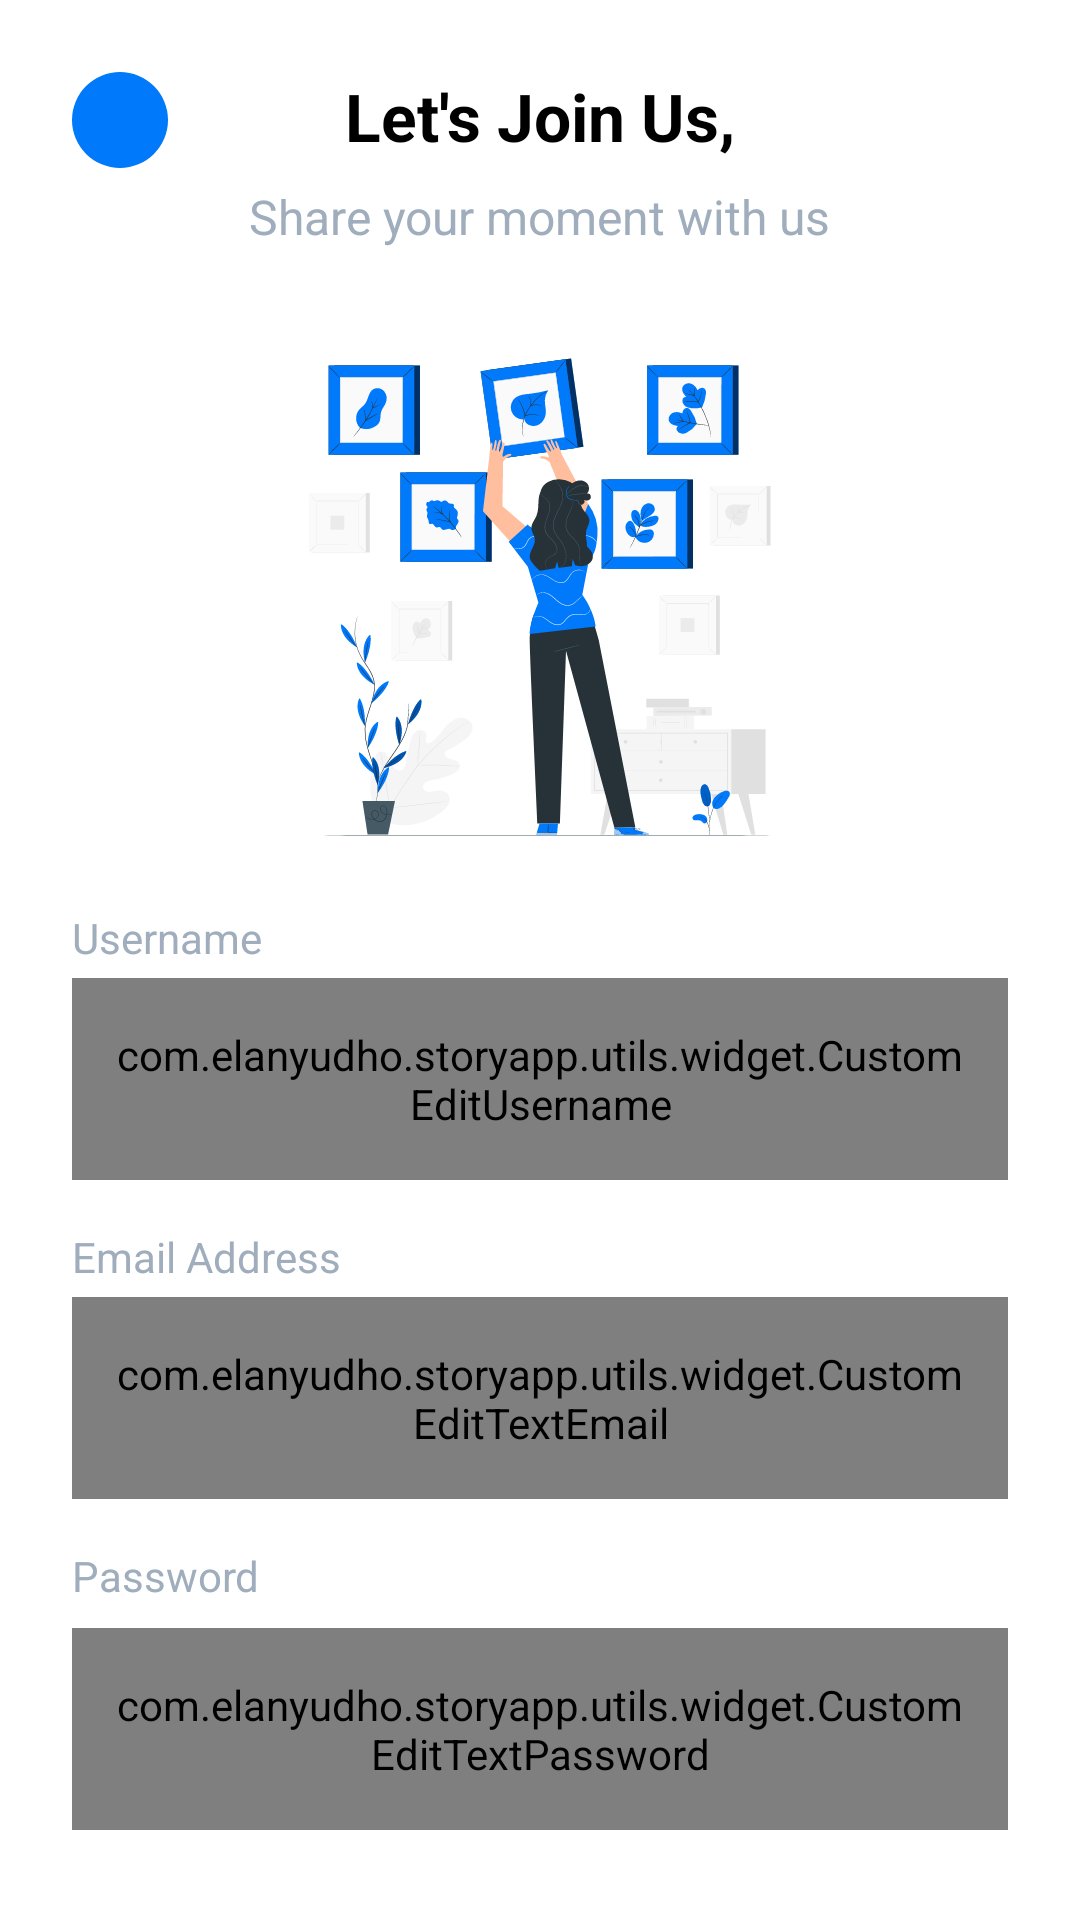

Reconstruct the res/layout file that produces this screen, plus the resources it refers to.
<!-- AndroidManifest.xml: activity theme Theme.StoryApp.ClearScreen -->
<!-- res/layout/activity_register.xml -->
<?xml version="1.0" encoding="utf-8"?>
<androidx.constraintlayout.widget.ConstraintLayout xmlns:android="http://schemas.android.com/apk/res/android"
    xmlns:app="http://schemas.android.com/apk/res-auto"
    xmlns:tools="http://schemas.android.com/tools"
    android:layout_width="match_parent"
    android:layout_height="match_parent"
    tools:context=".ui.auth.register.RegisterActivity">

    <com.google.android.material.imageview.ShapeableImageView
        android:id="@+id/btnBack"
        android:layout_width="32dp"
        android:layout_height="32dp"
        android:layout_marginStart="24dp"
        android:layout_marginTop="24dp"
        android:background="@color/blue_dodger"
        app:contentPadding="8dp"
        app:layout_constraintStart_toStartOf="parent"
        app:layout_constraintTop_toTopOf="parent"
        app:shapeAppearanceOverlay="@style/Theme.StoryApp.CircleImageView"
        app:srcCompat="@drawable/ic_back" />

    <TextView
        android:id="@+id/textView"
        android:layout_width="0dp"
        android:layout_height="wrap_content"
        android:layout_marginTop="24dp"
        android:gravity="center"
        android:text="@string/let_s_join_us"
        android:textColor="@color/black"
        android:textSize="22sp"
        android:textStyle="bold"
        app:layout_constraintEnd_toStartOf="@+id/guideline9"
        app:layout_constraintStart_toStartOf="@+id/guideline8"
        app:layout_constraintTop_toTopOf="parent" />

    <TextView
        android:id="@+id/textview2"
        android:layout_width="wrap_content"
        android:layout_height="wrap_content"
        android:layout_marginTop="8dp"
        android:text="@string/share_your_moment_with_us"
        android:textColor="@color/blue_nepal"
        android:textSize="16sp"
        app:layout_constraintEnd_toEndOf="@+id/textView"
        app:layout_constraintStart_toStartOf="@+id/textView"
        app:layout_constraintTop_toBottomOf="@+id/textView" />

    <ImageView
        android:id="@+id/iv_register"
        android:layout_width="0dp"
        android:layout_height="180dp"
        android:layout_marginTop="24dp"
        android:src="@drawable/ic_register"
        app:layout_constraintEnd_toStartOf="@+id/guideline9"
        app:layout_constraintStart_toStartOf="@+id/guideline8"
        app:layout_constraintTop_toBottomOf="@+id/textview2" />

    <TextView
        android:id="@+id/textview3"
        android:layout_width="wrap_content"
        android:layout_height="wrap_content"
        android:layout_marginStart="24dp"
        android:layout_marginTop="16dp"
        android:text="@string/username"
        android:textColor="@color/blue_nepal"
        android:textSize="14sp"
        app:layout_constraintStart_toStartOf="parent"
        app:layout_constraintTop_toBottomOf="@+id/iv_register" />

    <com.elanyudho.storyapp.utils.widget.CustomEditUsername
        android:id="@+id/et_username"
        android:layout_width="match_parent"
        android:layout_height="wrap_content"
        android:layout_marginTop="4dp"
        android:paddingVertical="16dp"
        android:paddingHorizontal="12dp"
        android:background="@drawable/custom_input"
        android:layout_marginHorizontal="24dp"
        android:textColor="@color/black"
        android:maxLines="1"
        android:textCursorDrawable="@drawable/cursor_color"
        app:layout_constraintEnd_toEndOf="parent"
        app:layout_constraintStart_toStartOf="parent"
        app:layout_constraintTop_toBottomOf="@+id/textview3" />

    <TextView
        android:id="@+id/textview4"
        android:layout_width="wrap_content"
        android:layout_height="wrap_content"
        android:layout_marginStart="24dp"
        android:layout_marginTop="16dp"
        android:text="@string/email_address"
        android:textColor="@color/blue_nepal"
        android:textSize="14sp"
        app:layout_constraintStart_toStartOf="parent"
        app:layout_constraintTop_toBottomOf="@id/et_username" />

    <com.elanyudho.storyapp.utils.widget.CustomEditTextEmail
        android:id="@+id/et_email"
        android:layout_width="match_parent"
        android:layout_height="wrap_content"
        android:layout_marginTop="4dp"
        android:paddingVertical="16dp"
        android:paddingHorizontal="12dp"
        android:background="@drawable/custom_input"
        android:layout_marginHorizontal="24dp"
        android:textColor="@color/black"
        android:maxLines="1"
        android:textCursorDrawable="@drawable/cursor_color"
        app:layout_constraintEnd_toEndOf="parent"
        app:layout_constraintStart_toStartOf="parent"
        app:layout_constraintTop_toBottomOf="@+id/textview4" />

    <TextView
        android:id="@+id/textview5"
        android:layout_width="wrap_content"
        android:layout_height="wrap_content"
        android:layout_marginStart="24dp"
        android:layout_marginTop="16dp"
        android:text="@string/password"
        android:textColor="@color/blue_nepal"
        android:textSize="14sp"
        app:layout_constraintStart_toStartOf="parent"
        app:layout_constraintTop_toBottomOf="@id/et_email" />

    <com.elanyudho.storyapp.utils.widget.CustomEditTextPassword
        android:id="@+id/et_password"
        android:layout_width="match_parent"
        android:layout_height="wrap_content"
        android:layout_marginHorizontal="24dp"
        android:layout_marginTop="8dp"
        android:background="@drawable/custom_input"
        android:textColor="@color/black"
        android:paddingHorizontal="12dp"
        android:paddingVertical="16dp"
        android:maxLines="1"
        android:textCursorDrawable="@drawable/cursor_color"
        app:layout_constraintEnd_toEndOf="parent"
        app:layout_constraintStart_toStartOf="parent"
        app:layout_constraintTop_toBottomOf="@+id/textview5" />

    <com.google.android.material.button.MaterialButton
        android:id="@+id/btn_Register"
        android:layout_width="0dp"
        android:layout_height="wrap_content"
        android:layout_marginTop="24dp"
        android:paddingVertical="16dp"
        android:text="@string/register"
        android:textAllCaps="false"
        android:textSize="14sp"
        app:cornerRadius="16dp"
        android:backgroundTint="@color/blue_dodger"
        app:layout_constraintEnd_toEndOf="@+id/et_password"
        app:layout_constraintStart_toStartOf="@+id/et_password"
        app:layout_constraintTop_toBottomOf="@+id/et_password" />

    <androidx.constraintlayout.widget.Guideline
        android:id="@+id/guideline6"
        android:layout_width="wrap_content"
        android:layout_height="wrap_content"
        android:orientation="horizontal"
        app:layout_constraintGuide_percent="0.4" />

    <androidx.constraintlayout.widget.Guideline
        android:id="@+id/guideline8"
        android:layout_width="wrap_content"
        android:layout_height="wrap_content"
        android:orientation="vertical"
        app:layout_constraintGuide_percent="0.23" />

    <androidx.constraintlayout.widget.Guideline
        android:id="@+id/guideline9"
        android:layout_width="wrap_content"
        android:layout_height="wrap_content"
        android:orientation="vertical"
        app:layout_constraintGuide_percent="0.77" />

    <com.google.android.material.card.MaterialCardView
        android:id="@+id/cvLottieLoading"
        android:layout_width="match_parent"
        android:layout_height="match_parent"
        android:visibility="gone"
        android:backgroundTint="@color/black_transparent"
        app:layout_constraintBottom_toBottomOf="parent"
        app:layout_constraintEnd_toEndOf="parent"
        app:layout_constraintStart_toStartOf="parent"
        app:layout_constraintTop_toTopOf="parent">

        <com.airbnb.lottie.LottieAnimationView
            android:id="@+id/lottieAnimationView"
            android:layout_width="130dp"
            android:layout_height="130dp"
            android:layout_centerHorizontal="true"
            android:layout_gravity="center"
            app:lottie_autoPlay="true"
            app:lottie_fileName="loading.json"
            app:lottie_loop="true" />

    </com.google.android.material.card.MaterialCardView>

    <androidx.constraintlayout.widget.Group
        android:id="@+id/grp_register"
        android:layout_width="wrap_content"
        android:layout_height="wrap_content"
        android:visibility="visible"
        app:constraint_referenced_ids="btn_Register,btnBack, textview5, textview4, textview3, textview2, textView, iv_register, et_email, et_username, et_password"/>

</androidx.constraintlayout.widget.ConstraintLayout>
<!-- resources referenced by this layout -->
<resources>
  <color name="black">#FF000000</color>
  <color name="black_transparent">#40000000</color>
  <color name="blue_dodger">#FF0079FB</color>
  <color name="blue_nepal">#FF9fadbc</color>
  <!-- drawable cursor_color (drawable) -->
  <?xml version="1.0" encoding="utf-8"?>
  <shape xmlns:android="http://schemas.android.com/apk/res/android" android:shape="rectangle">
      <solid android:color="@color/blue_dodger"/>
      <size android:width="2dp"/>
  </shape>
  <!-- drawable custom_input (drawable) -->
  <?xml version="1.0" encoding="utf-8"?>
  <selector xmlns:android="http://schemas.android.com/apk/res/android">
  
      <item android:state_enabled="true" android:state_focused="true">
          <shape android:shape="rectangle">
              <solid android:color="@color/white"/>
              <corners android:radius="16dp"/>
              <stroke android:color="@color/blue_dodger" android:width="1dp"/>
          </shape>
      </item>
  
      <item android:state_enabled="true">
          <shape android:shape="rectangle">
              <solid android:color="@color/white"/>
              <corners android:radius="16dp"/>
              <stroke android:color="@color/blue_nepal" android:width="1dp"/>
          </shape>
      </item>
  </selector>
  <!-- drawable ic_register: vector/xml drawable (drawable, 69569 chars, omitted) -->
  <string name="email_address">Email Address</string>
  <string name="let_s_join_us">Let\'s Join Us,</string>
  <string name="password">Password</string>
  <string name="register">Register</string>
  <string name="share_your_moment_with_us">Share your moment with us</string>
  <string name="username">Username</string>
  <style name="Theme.StoryApp.CircleImageView">
          <item name="cornerSize">50%</item>
      </style>
  <style name="Theme.StoryApp.ClearScreen" parent="Theme.MaterialComponents.Light.NoActionBar">
          <item name="windowActionBar">false</item>
          <item name="windowNoTitle">true</item>
          <item name="android:windowLightStatusBar" tools:targetApi="m">true</item>
          <item name="android:statusBarColor">@color/blue_navy</item>
      </style>
  <color name="white">#FFFFFFFF</color>
  <color name="blue_navy">#FF004BFC</color>
</resources>
